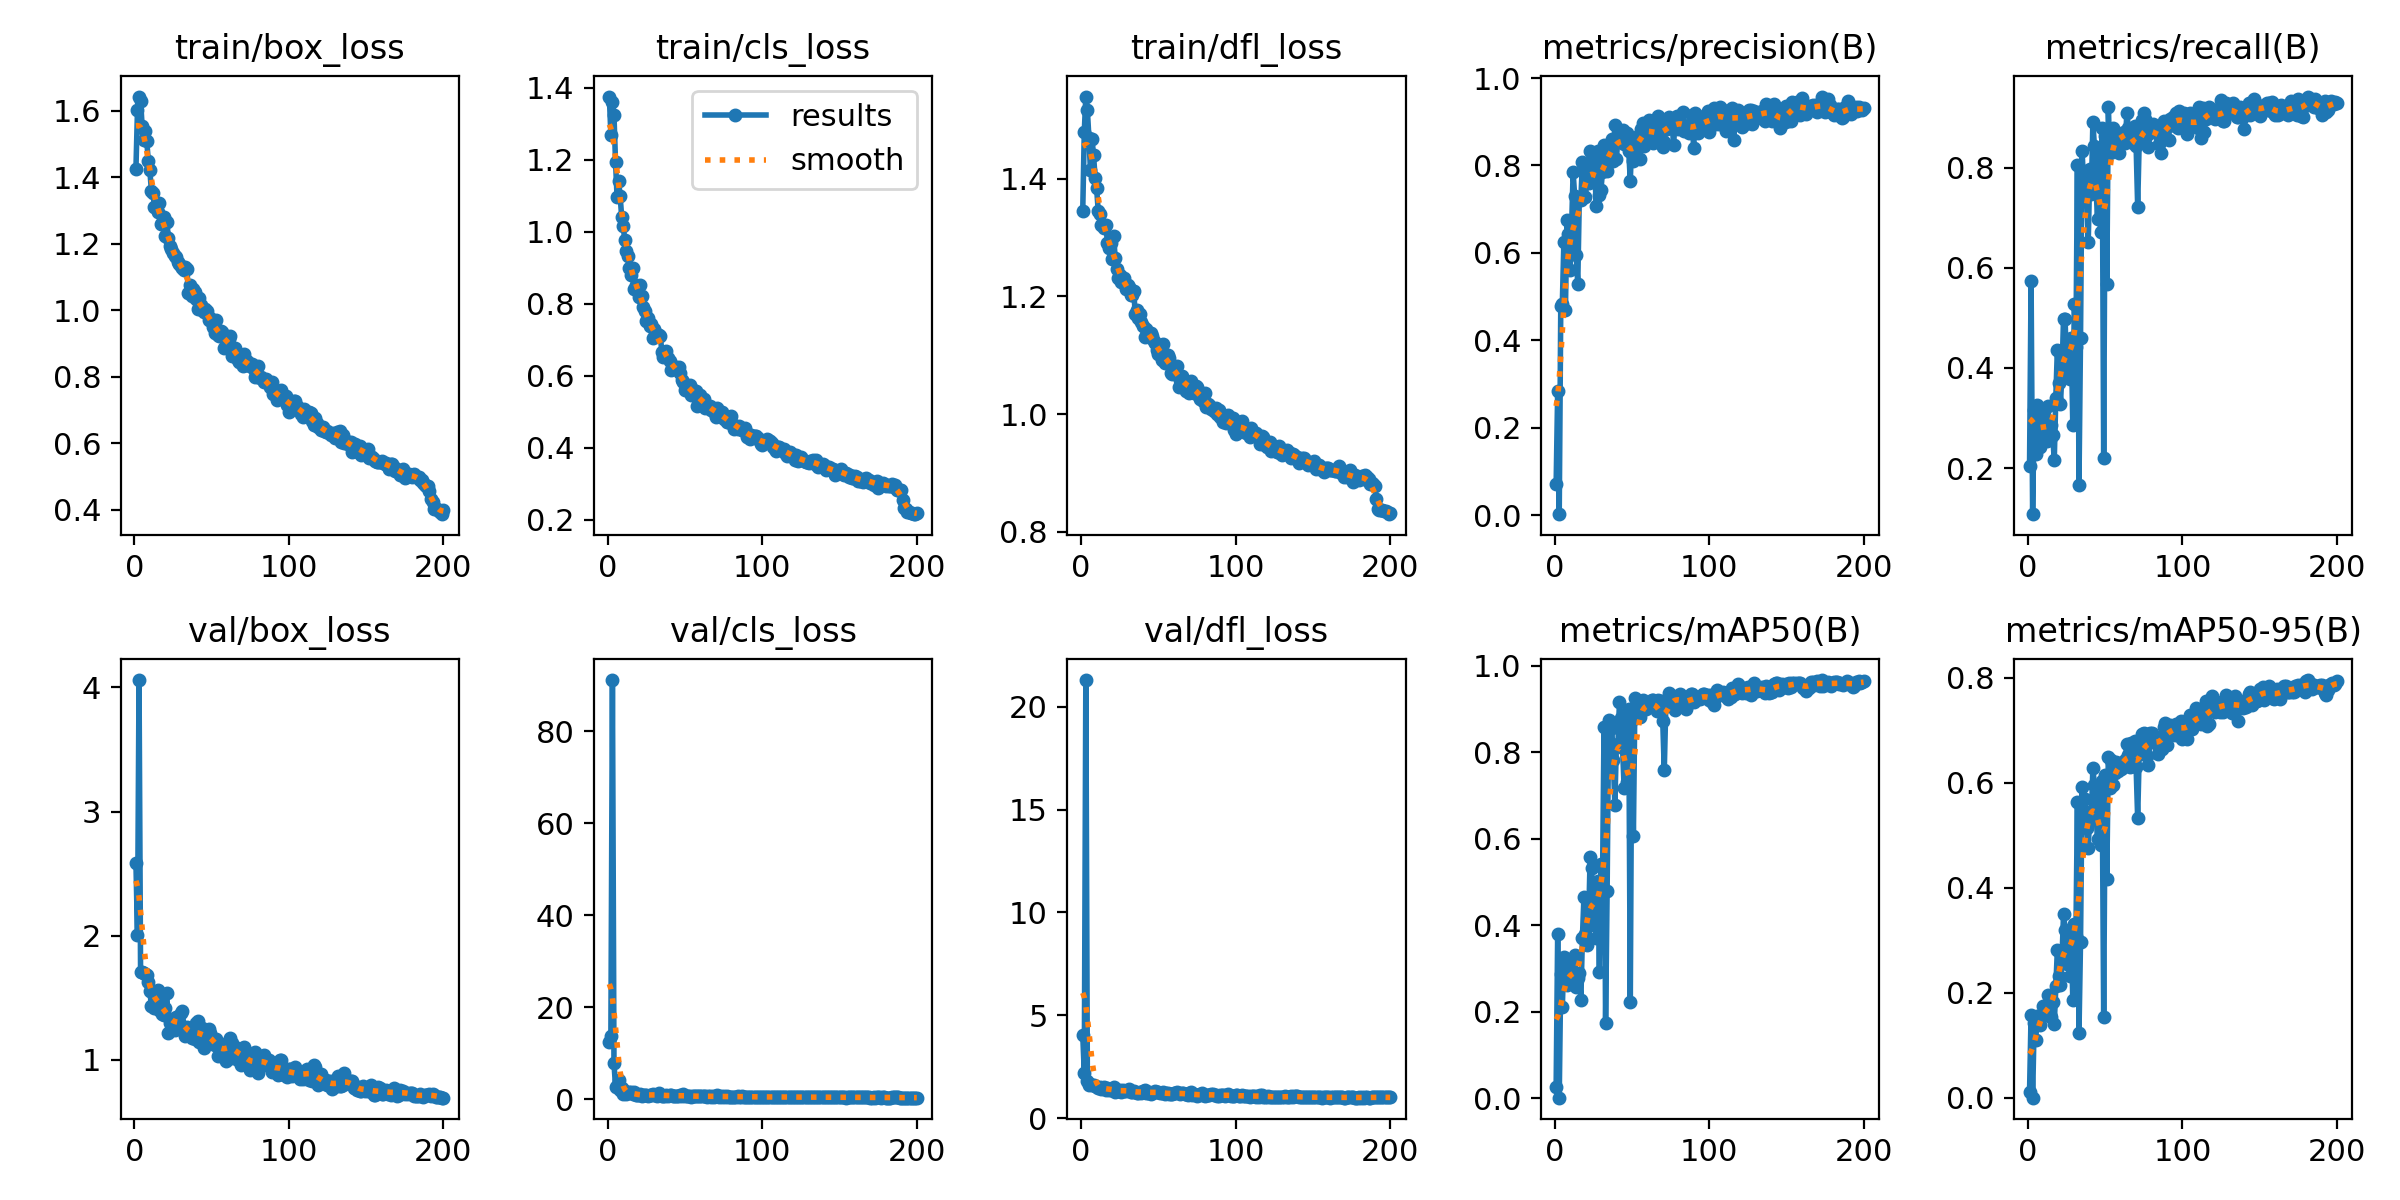

The file beside this chart, header and first rows:
epoch, time, train/box_loss, train/cls_loss, train/dfl_loss, metrics/precision(B), metrics/recall(B), metrics/mAP50(B), metrics/mAP50-95(B), val/box_loss, val/cls_loss, val/dfl_loss, lr/pg0, lr/pg1, lr/pg2
1, 153.5, 1.426, 1.375, 1.345, 0.07088, 0.2033, 0.02558, 0.01128, 2.585, 12.37, 4.035, 0.0006533, 0.0006533, 0.0006533
2, 286.4, 1.602, 1.268, 1.479, 0.2844, 0.5726, 0.3804, 0.1589, 2.007, 13.81, 2.197, 0.001313, 0.001313, 0.001313
3, 438.9, 1.643, 1.36, 1.539, 0.00268, 0.1079, 0.00152, 0.00053, 4.059, 91.15, 21.3, 0.001967, 0.001967, 0.001967
4, 588.3, 1.631, 1.324, 1.516, 0.4777, 0.315, 0.2871, 0.1433, 1.709, 7.891, 1.78, 0.00197, 0.00197, 0.00197
5, 750.7, 1.555, 1.194, 1.469, 0.4824, 0.2281, 0.21, 0.1105, 1.706, 2.766, 1.628, 0.00196, 0.00196, 0.00196
6, 909.2, 1.511, 1.097, 1.414, 0.6252, 0.3253, 0.3273, 0.1569, 1.703, 3.014, 1.644, 0.00195, 0.00195, 0.00195
7, 1070, 1.539, 1.141, 1.468, 0.4688, 0.2905, 0.2741, 0.1402, 1.695, 4.19, 1.619, 0.001941, 0.001941, 0.001941
8, 1243, 1.508, 1.098, 1.44, 0.6749, 0.2412, 0.2613, 0.1391, 1.682, 1.948, 1.592, 0.001931, 0.001931, 0.001931
9, 1408, 1.449, 1.04, 1.401, 0.6422, 0.2756, 0.2767, 0.159, 1.625, 2.417, 1.561, 0.001921, 0.001921, 0.001921
10, 1577, 1.421, 1.015, 1.383, 0.5615, 0.3154, 0.3191, 0.1758, 1.556, 1.171, 1.512, 0.001911, 0.001911, 0.001911
11, 1745, 1.36, 0.976, 1.346, 0.6585, 0.2863, 0.2872, 0.1712, 1.432, 1.737, 1.464, 0.001901, 0.001901, 0.001901
12, 1927, 1.352, 0.9475, 1.339, 0.7847, 0.2531, 0.2694, 0.1586, 1.54, 1.206, 1.524, 0.001891, 0.001891, 0.001891
13, 2109, 1.311, 0.931, 1.321, 0.7296, 0.3236, 0.3316, 0.1956, 1.421, 1.307, 1.395, 0.001881, 0.001881, 0.001881
14, 2296, 1.314, 0.8989, 1.321, 0.5946, 0.2573, 0.2566, 0.1573, 1.539, 1.518, 1.46, 0.001871, 0.001871, 0.001871
15, 2479, 1.297, 0.8788, 1.316, 0.5295, 0.2863, 0.2769, 0.1549, 1.566, 1.588, 1.493, 0.001861, 0.001861, 0.001861
16, 2676, 1.322, 0.8999, 1.322, 0.7246, 0.2656, 0.2889, 0.1831, 1.401, 1.129, 1.362, 0.001852, 0.001852, 0.001852
17, 2868, 1.26, 0.8409, 1.29, 0.7219, 0.2154, 0.2282, 0.1401, 1.462, 1.642, 1.436, 0.001842, 0.001842, 0.001842
18, 3062, 1.262, 0.8509, 1.282, 0.807, 0.3402, 0.3706, 0.2124, 1.372, 0.8999, 1.361, 0.001832, 0.001832, 0.001832
19, 3249, 1.281, 0.8482, 1.291, 0.7846, 0.4357, 0.4659, 0.2816, 1.361, 1.058, 1.356, 0.001822, 0.001822, 0.001822
20, 3434, 1.223, 0.8189, 1.263, 0.7273, 0.3693, 0.3802, 0.2317, 1.415, 0.9213, 1.423, 0.001812, 0.001812, 0.001812
21, 3624, 1.266, 0.8529, 1.302, 0.7746, 0.3278, 0.3547, 0.2144, 1.541, 1.084, 1.501, 0.001802, 0.001802, 0.001802
22, 3817, 1.217, 0.8212, 1.265, 0.7592, 0.39, 0.4013, 0.2646, 1.22, 0.8468, 1.269, 0.001792, 0.001792, 0.001792
23, 4007, 1.192, 0.7914, 1.246, 0.8334, 0.4979, 0.5579, 0.3509, 1.296, 0.884, 1.307, 0.001782, 0.001782, 0.001782
24, 4205, 1.183, 0.7784, 1.231, 0.8111, 0.4979, 0.5326, 0.3201, 1.331, 0.9448, 1.314, 0.001772, 0.001772, 0.001772
25, 4389, 1.171, 0.7523, 1.237, 0.7768, 0.3983, 0.3997, 0.2543, 1.324, 0.9608, 1.344, 0.001762, 0.001762, 0.001762
26, 4570, 1.162, 0.7609, 1.224, 0.7833, 0.444, 0.4736, 0.312, 1.238, 0.8392, 1.277, 0.001752, 0.001752, 0.001752
27, 4756, 1.159, 0.737, 1.225, 0.7071, 0.3776, 0.3711, 0.2324, 1.344, 0.9497, 1.356, 0.001743, 0.001743, 0.001743
28, 4956, 1.146, 0.7442, 1.23, 0.8323, 0.4606, 0.5014, 0.3213, 1.256, 0.967, 1.3, 0.001733, 0.001733, 0.001733
29, 5140, 1.139, 0.7036, 1.213, 0.733, 0.2863, 0.2912, 0.1868, 1.287, 1.206, 1.313, 0.001723, 0.001723, 0.001723
30, 5333, 1.134, 0.7303, 1.219, 0.7442, 0.527, 0.5414, 0.3307, 1.379, 0.9049, 1.367, 0.001713, 0.001713, 0.001713
31, 5525, 1.126, 0.715, 1.216, 0.7856, 0.4408, 0.4908, 0.3079, 1.395, 1.016, 1.4, 0.001703, 0.001703, 0.001703
32, 5726, 1.122, 0.7163, 1.202, 0.8473, 0.806, 0.8586, 0.5644, 1.266, 0.8098, 1.285, 0.001693, 0.001693, 0.001693
33, 5923, 1.128, 0.7139, 1.203, 0.7968, 0.166, 0.1732, 0.1235, 1.193, 1.293, 1.246, 0.001683, 0.001683, 0.001683
34, 6123, 1.125, 0.7096, 1.208, 0.7865, 0.4606, 0.4786, 0.297, 1.266, 0.9533, 1.3, 0.001673, 0.001673, 0.001673
35, 6344, 1.05, 0.6665, 1.17, 0.8466, 0.834, 0.8751, 0.5924, 1.224, 0.8269, 1.274, 0.001663, 0.001663, 0.001663
36, 6554, 1.076, 0.6512, 1.177, 0.8164, 0.7676, 0.8027, 0.5342, 1.192, 0.7646, 1.237, 0.001654, 0.001654, 0.001654
37, 6765, 1.042, 0.6541, 1.163, 0.8606, 0.794, 0.8548, 0.5691, 1.18, 0.755, 1.228, 0.001644, 0.001644, 0.001644
38, 6975, 1.063, 0.6685, 1.169, 0.8105, 0.7469, 0.7823, 0.5144, 1.219, 0.9748, 1.276, 0.001634, 0.001634, 0.001634
39, 7164, 1.056, 0.6497, 1.156, 0.8921, 0.6517, 0.6789, 0.4762, 1.171, 0.7241, 1.23, 0.001624, 0.001624, 0.001624
40, 7371, 1.035, 0.6397, 1.149, 0.815, 0.7967, 0.8165, 0.5452, 1.295, 0.8724, 1.298, 0.001614, 0.001614, 0.001614
41, 7575, 1.003, 0.6148, 1.131, 0.8629, 0.7469, 0.819, 0.5299, 1.315, 0.8961, 1.339, 0.001604, 0.001604, 0.001604
42, 7781, 1.036, 0.6229, 1.144, 0.8564, 0.891, 0.9168, 0.6291, 1.146, 0.7594, 1.195, 0.001594, 0.001594, 0.001594
43, 7975, 1.015, 0.6241, 1.135, 0.8563, 0.8423, 0.8782, 0.5954, 1.2, 0.8221, 1.24, 0.001584, 0.001584, 0.001584
44, 8180, 1.001, 0.6232, 1.131, 0.8802, 0.7635, 0.8096, 0.5448, 1.259, 0.7946, 1.28, 0.001574, 0.001574, 0.001574
45, 8393, 0.994, 0.6193, 1.137, 0.8498, 0.6971, 0.7181, 0.4932, 1.095, 0.7863, 1.183, 0.001564, 0.001564, 0.001564
46, 8575, 1.005, 0.6242, 1.133, 0.8576, 0.8257, 0.8737, 0.5853, 1.159, 0.77, 1.21, 0.001554, 0.001554, 0.001554
47, 8767, 0.9986, 0.6066, 1.125, 0.8743, 0.6722, 0.7299, 0.4822, 1.243, 0.8748, 1.281, 0.001545, 0.001545, 0.001545
48, 8952, 0.9719, 0.588, 1.121, 0.8334, 0.8797, 0.9001, 0.6038, 1.245, 0.7518, 1.297, 0.001535, 0.001535, 0.001535
49, 9149, 0.9756, 0.5828, 1.108, 0.7651, 0.2199, 0.222, 0.155, 1.219, 1.068, 1.272, 0.001525, 0.001525, 0.001525
50, 9345, 0.9646, 0.56, 1.102, 0.8627, 0.8631, 0.8998, 0.6159, 1.177, 0.7049, 1.241, 0.001515, 0.001515, 0.001515
51, 9556, 0.9507, 0.5703, 1.11, 0.8105, 0.5679, 0.6052, 0.418, 1.125, 0.8102, 1.213, 0.001505, 0.001505, 0.001505
52, 9753, 0.9323, 0.5634, 1.091, 0.8556, 0.9212, 0.9244, 0.6492, 1.122, 0.6944, 1.2, 0.001495, 0.001495, 0.001495
53, 9943, 0.9698, 0.5754, 1.118, 0.8431, 0.8299, 0.878, 0.5896, 1.166, 0.8135, 1.251, 0.001485, 0.001485, 0.001485
54, 10137, 0.924, 0.5474, 1.086, 0.8681, 0.8741, 0.9108, 0.6447, 1.034, 0.6306, 1.183, 0.001475, 0.001475, 0.001475
55, 10329, 0.9216, 0.5594, 1.094, 0.8152, 0.8786, 0.8822, 0.5953, 1.114, 0.7715, 1.231, 0.001465, 0.001465, 0.001465
56, 10516, 0.9387, 0.5588, 1.1, 0.8827, 0.8548, 0.9043, 0.6198, 1.105, 0.7068, 1.205, 0.001455, 0.001455, 0.001455
57, 10704, 0.9352, 0.5589, 1.095, 0.8962, 0.86, 0.9201, 0.64, 1.046, 0.646, 1.164, 0.001446, 0.001446, 0.001446
58, 10886, 0.8852, 0.5166, 1.069, 0.8435, 0.8631, 0.905, 0.6224, 1.099, 0.7006, 1.175, 0.001436, 0.001436, 0.001436
59, 11070, 0.8943, 0.5311, 1.068, 0.8956, 0.8299, 0.9002, 0.637, 0.9904, 0.7014, 1.155, 0.001426, 0.001426, 0.001426
60, 11254, 0.9198, 0.547, 1.078, 0.8834, 0.8631, 0.9045, 0.6276, 1.135, 0.6556, 1.21, 0.001416, 0.001416, 0.001416
... 140 more rows
